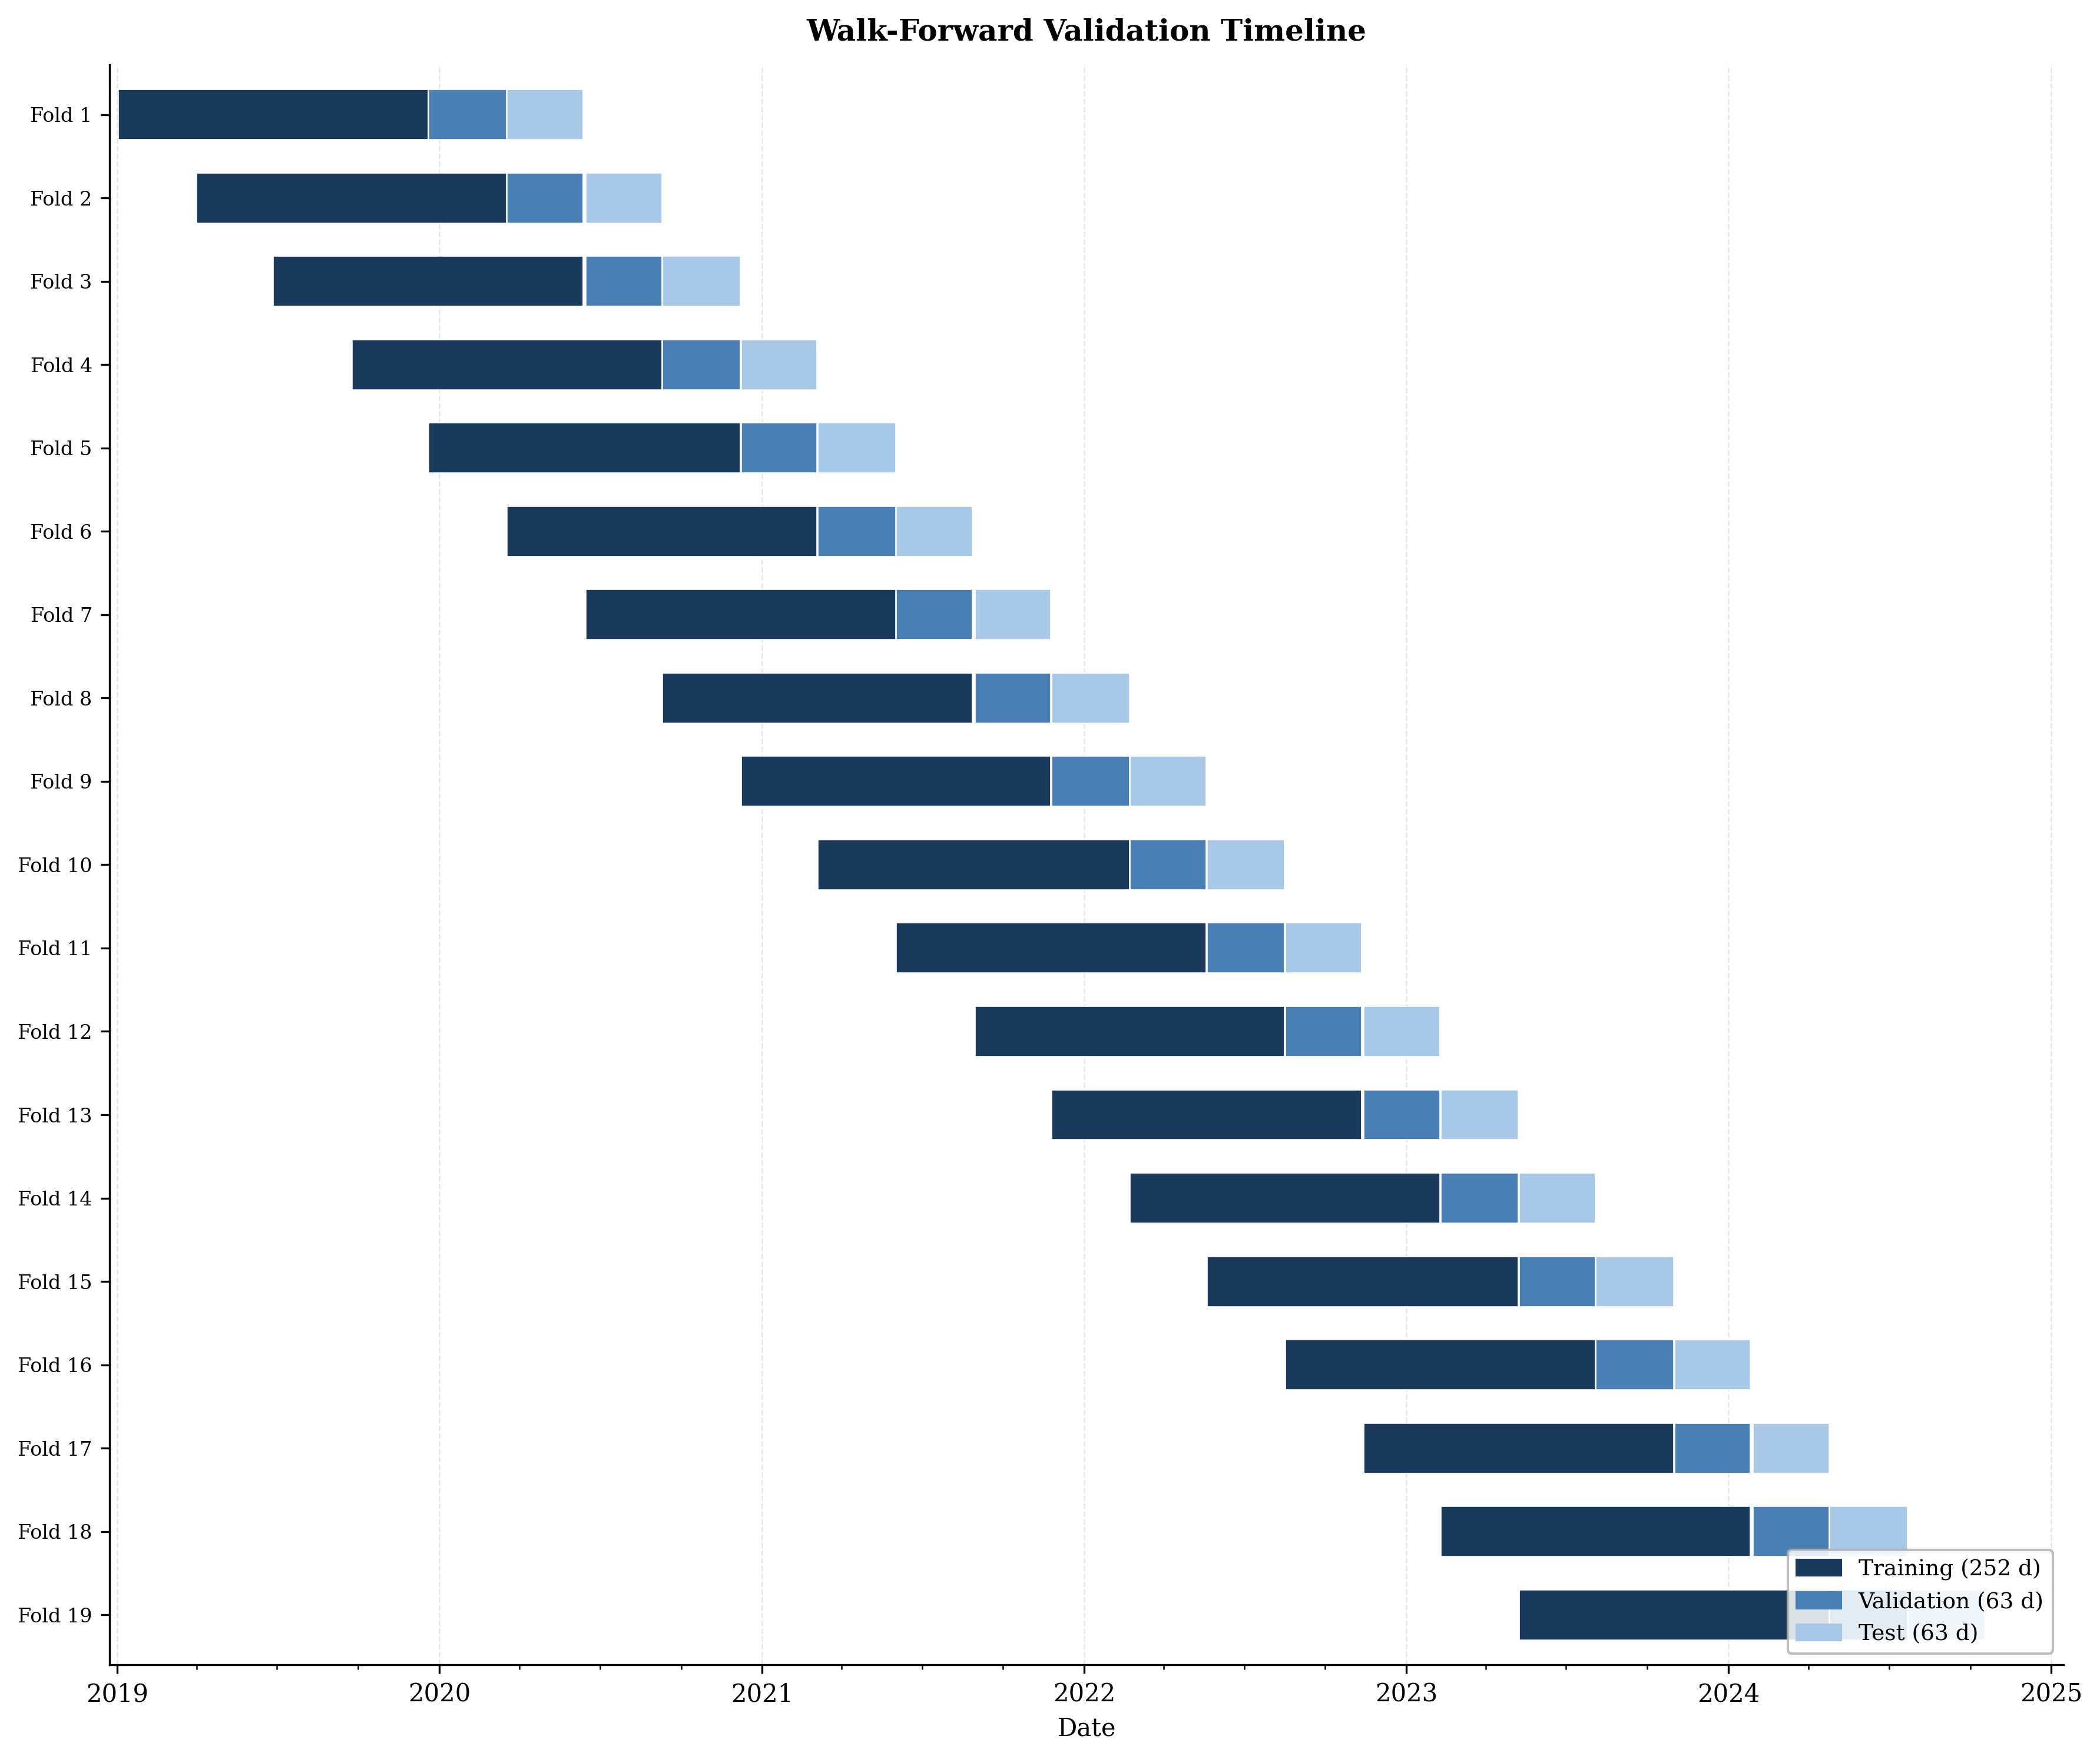

Python code for this plot:
"""
figures/fig_f5_walkforward_gantt.py
Walk-Forward Validation Timeline (Figure F5)
Generates figures/fig_f5_walkforward_gantt.pdf and .png
"""

import os
import numpy as np
import pandas as pd
import matplotlib.pyplot as plt
import matplotlib.patches as mpatches
from matplotlib.dates import DateFormatter, YearLocator, MonthLocator

# ── Walk-forward parameters (from config) ─────────────────────────────────────
TRAIN_DAYS  = 252
VAL_DAYS    = 63
TEST_DAYS   = 63
STRIDE      = 63          # = TEST_DAYS
START_DATE  = "2019-01-02"
END_DATE    = "2024-12-31"

FOLD_WINDOW = TRAIN_DAYS + VAL_DAYS + TEST_DAYS  # 378 trading days

# ── Build trading-day index ────────────────────────────────────────────────────
trading_days = pd.bdate_range(start=START_DATE, end=END_DATE)
N = len(trading_days)

# ── Compute folds ──────────────────────────────────────────────────────────────
folds = []
start_idx = 0
while start_idx + FOLD_WINDOW <= N:
    train_start = start_idx
    train_end   = start_idx + TRAIN_DAYS
    val_end     = train_end + VAL_DAYS
    test_end    = val_end + TEST_DAYS

    folds.append({
        "train_start": trading_days[train_start],
        "train_end":   trading_days[train_end - 1],
        "val_start":   trading_days[train_end],
        "val_end":     trading_days[val_end - 1],
        "test_start":  trading_days[val_end],
        "test_end":    trading_days[test_end - 1],
    })
    start_idx += STRIDE

n_folds = len(folds)

# ── Diagnostics ────────────────────────────────────────────────────────────────
print(f"Number of folds computed : {n_folds}")
last = folds[-1]
print(f"Last fold  train : {last['train_start'].date()} → {last['train_end'].date()}")
print(f"Last fold  val   : {last['val_start'].date()}   → {last['val_end'].date()}")
print(f"Last fold  test  : {last['test_start'].date()}  → {last['test_end'].date()}")

# ── Colours ────────────────────────────────────────────────────────────────────
CLR_TRAIN = "#1a3a5c"
CLR_VAL   = "#4a7fb5"
CLR_TEST  = "#a8c8e8"

# ── Font ───────────────────────────────────────────────────────────────────────
try:
    plt.rcParams.update({
        "font.family": "serif",
        "text.usetex": False,   # keep False so no LaTeX installation needed
    })
except Exception:
    pass

# ── Figure ─────────────────────────────────────────────────────────────────────
fig_h = 0.45 * n_folds + 1.5
fig, ax = plt.subplots(figsize=(12, fig_h))

bar_height = 0.6

for i, fold in enumerate(folds):
    # y position: Fold 1 at top → row 0 = highest y
    y = n_folds - 1 - i

    def bar(start, end, color):
        duration = (end - start).days
        ax.barh(
            y, duration,
            left=start,
            height=bar_height,
            color=color,
            edgecolor="white",
            linewidth=0.4,
        )

    bar(fold["train_start"], fold["train_end"], CLR_TRAIN)
    bar(fold["val_start"],   fold["val_end"],   CLR_VAL)
    bar(fold["test_start"],  fold["test_end"],  CLR_TEST)

# ── Axes formatting ────────────────────────────────────────────────────────────
ax.set_yticks(range(n_folds))
ax.set_yticklabels([f"Fold {n_folds - i}" for i in range(n_folds)], fontsize=8)
ax.set_ylim(-0.6, n_folds - 0.4)

ax.xaxis_date()
ax.xaxis.set_major_locator(YearLocator())
ax.xaxis.set_minor_locator(MonthLocator(bymonth=[4, 7, 10]))
ax.xaxis.set_major_formatter(DateFormatter("%Y"))
ax.set_xlim(
    pd.Timestamp(START_DATE) - pd.offsets.Day(10),
    pd.Timestamp("2025-01-15"),
)

ax.set_xlabel("Date", fontsize=10)
ax.set_title("Walk-Forward Validation Timeline", fontsize=12, fontweight="bold", pad=10)

# Subtle vertical grid
ax.xaxis.grid(True, which="major", alpha=0.3, linestyle="--", linewidth=0.6)
ax.set_axisbelow(True)

# Despine
ax.spines["top"].set_visible(False)
ax.spines["right"].set_visible(False)

# ── Legend ─────────────────────────────────────────────────────────────────────
legend_patches = [
    mpatches.Patch(color=CLR_TRAIN, label=f"Training ({TRAIN_DAYS} d)"),
    mpatches.Patch(color=CLR_VAL,   label=f"Validation ({VAL_DAYS} d)"),
    mpatches.Patch(color=CLR_TEST,  label=f"Test ({TEST_DAYS} d)"),
]
ax.legend(
    handles=legend_patches,
    loc="lower right",
    fontsize=9,
    framealpha=0.85,
    edgecolor="0.7",
)

plt.tight_layout()

# ── Save ───────────────────────────────────────────────────────────────────────
out_dir = os.path.dirname(os.path.abspath(__file__))
os.makedirs(out_dir, exist_ok=True)

pdf_path = os.path.join(out_dir, "fig_f5_walkforward_gantt.pdf")
png_path = os.path.join(out_dir, "fig_f5_walkforward_gantt.png")

fig.savefig(pdf_path, bbox_inches="tight")
fig.savefig(png_path, dpi=300, bbox_inches="tight")

print(f"Saved → {pdf_path}")
print(f"Saved → {png_path}")

plt.close(fig)
